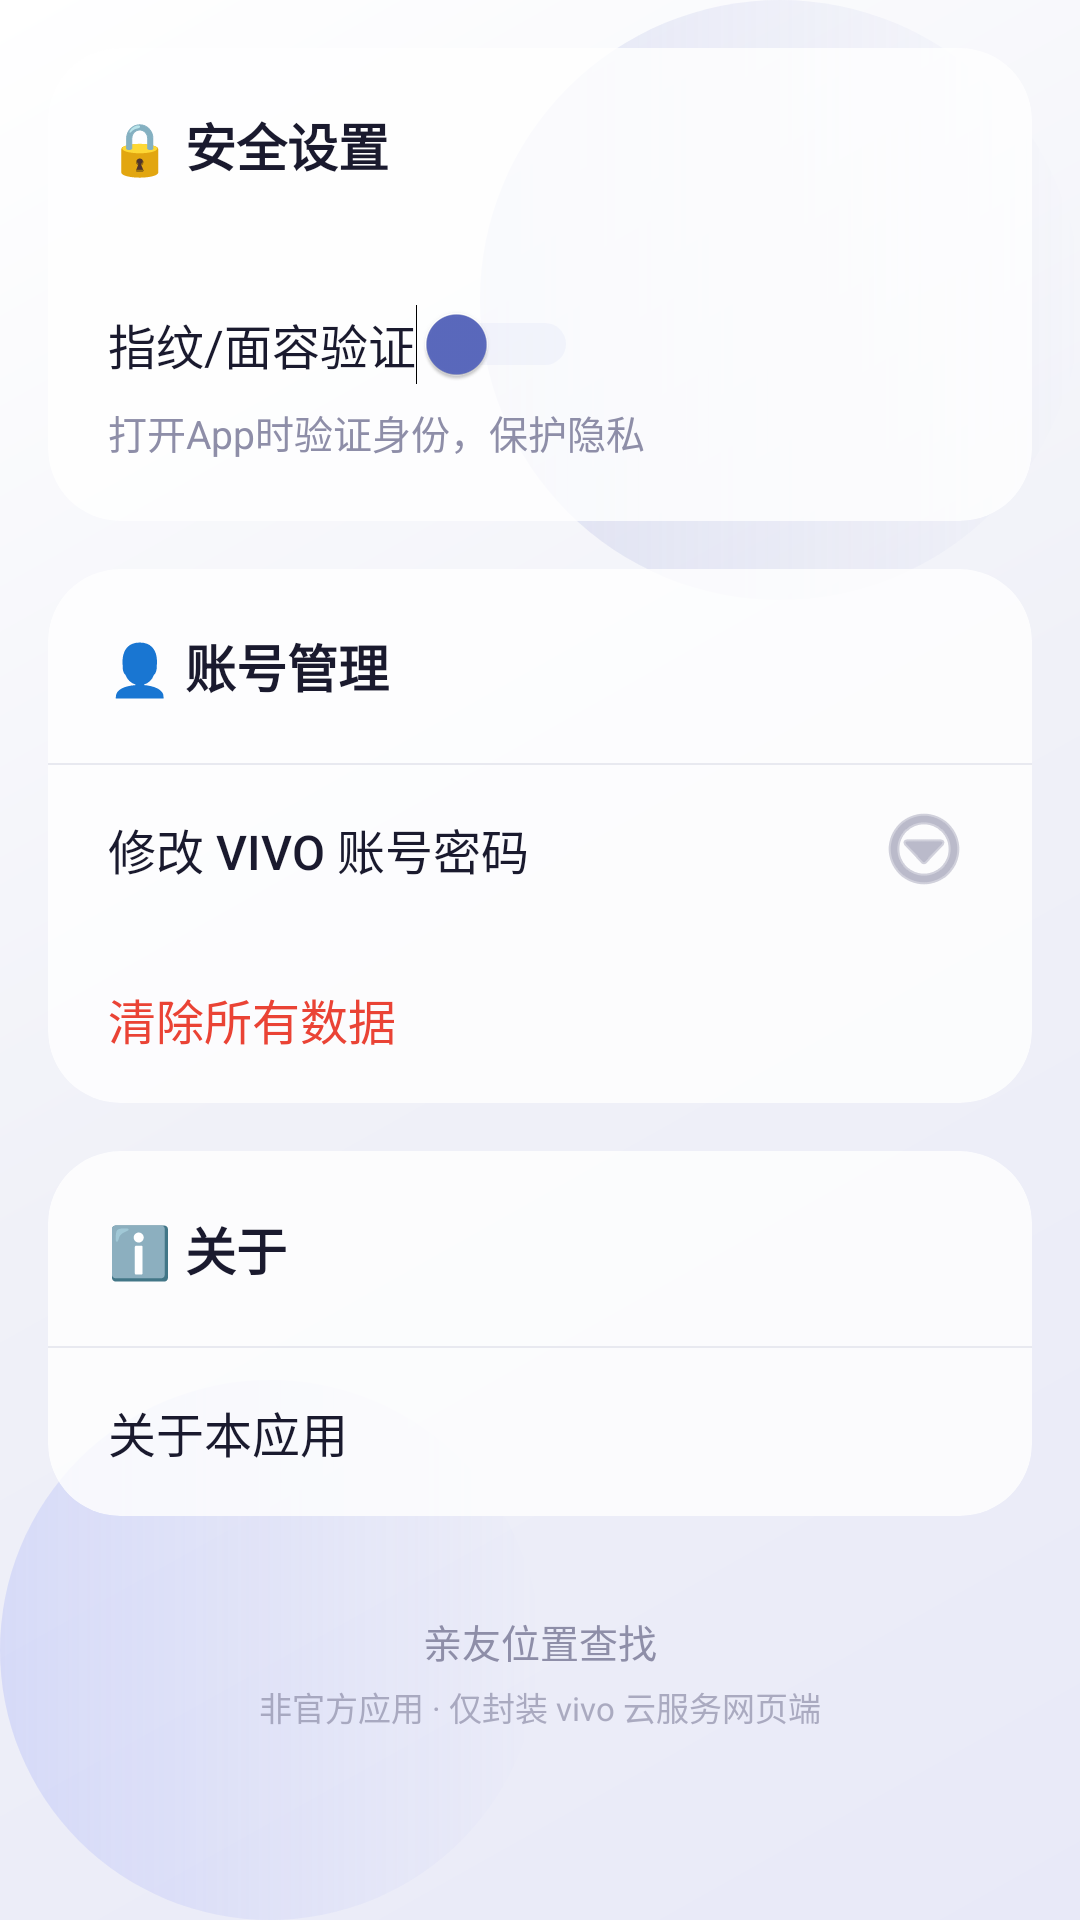

This screen was rendered from an Android layout file. Write that file and the resources it references.
<!-- AndroidManifest.xml: application theme Theme.VivoFindPhone -->
<!-- res/layout/activity_settings.xml -->
<?xml version="1.0" encoding="utf-8"?>
<ScrollView
    xmlns:android="http://schemas.android.com/apk/res/android"
    xmlns:app="http://schemas.android.com/apk/res-auto"
    xmlns:tools="http://schemas.android.com/tools"
    android:layout_width="match_parent"
    android:layout_height="match_parent"
    android:background="@drawable/bg_splash"
    android:fitsSystemWindows="true"
    tools:context=".ui.settings.SettingsActivity">

    <LinearLayout
        android:layout_width="match_parent"
        android:layout_height="wrap_content"
        android:orientation="vertical"
        android:padding="16dp">

        
        <androidx.cardview.widget.CardView
            android:layout_width="match_parent"
            android:layout_height="wrap_content"
            app:cardCornerRadius="24dp"
            app:cardElevation="0dp"
            app:cardBackgroundColor="#CCFFFFFF"
            app:strokeWidth="1dp"
            app:strokeColor="#33FFFFFF">

            <LinearLayout
                android:layout_width="match_parent"
                android:layout_height="wrap_content"
                android:orientation="vertical">

                
                <LinearLayout
                    android:layout_width="match_parent"
                    android:layout_height="wrap_content"
                    android:orientation="horizontal"
                    android:gravity="center_vertical"
                    android:padding="20dp">

                    <TextView
                        android:layout_width="0dp"
                        android:layout_height="wrap_content"
                        android:layout_weight="1"
                        android:text="🔒 安全设置"
                        android:textSize="17sp"
                        android:textStyle="bold"
                        android:textColor="@color/hyper_text_primary" />

                </LinearLayout>

                <View
                    android:layout_width="match_parent"
                    android:layout_height="0.5dp"
                    android:background="@color/hyper_divider)" />

                
                <LinearLayout
                    android:layout_width="match_parent"
                    android:layout_height="wrap_content"
                    android:orientation="horizontal"
                    android:gravity="center_vertical"
                    android:padding="20dp"
                    android:background="@drawable/bg_list_item">

                    <LinearLayout
                        android:layout_width="0dp"
                        android:layout_height="wrap_content"
                        android:layout_weight="1"
                        android:orientation="vertical">

                        <Switch
                            android:id="@+id/swBiometric"
                            android:layout_width="wrap_content"
                            android:layout_height="wrap_content"
                            android:text="指纹/面容验证"
                            android:textSize="16sp"
                            android:textColor="@color/hyper_text_primary"
                            android:thumbTint="@color/hyper_primary"
                            android:trackTint="#408B95D6" />

                        <TextView
                            android:layout_width="wrap_content"
                            android:layout_height="wrap_content"
                            android:layout_marginTop="6dp"
                            android:text="打开App时验证身份，保护隐私"
                            android:textSize="13sp"
                            android:textColor="@color/hyper_text_tertiary" />

                    </LinearLayout>
                </LinearLayout>

            </LinearLayout>
        </androidx.cardview.widget.CardView>

        
        <androidx.cardview.widget.CardView
            android:layout_width="match_parent"
            android:layout_height="wrap_content"
            android:layout_marginTop="16dp"
            app:cardCornerRadius="24dp"
            app:cardElevation="0dp"
            app:cardBackgroundColor="#CCFFFFFF"
            app:strokeWidth="1dp"
            app:strokeColor="#33FFFFFF">

            <LinearLayout
                android:layout_width="match_parent"
                android:layout_height="wrap_content"
                android:orientation="vertical">

                <LinearLayout
                    android:layout_width="match_parent"
                    android:layout_height="wrap_content"
                    android:orientation="horizontal"
                    android:gravity="center_vertical"
                    android:padding="20dp">

                    <TextView
                        android:layout_width="0dp"
                        android:layout_height="wrap_content"
                        android:layout_weight="1"
                        android:text="👤 账号管理"
                        android:textSize="17sp"
                        android:textStyle="bold"
                        android:textColor="@color/hyper_text_primary" />

                </LinearLayout>

                <View
                    android:layout_width="match_parent"
                    android:layout_height="0.5dp"
                    android:background="@color/hyper_divider" />

                
                <Button
                    android:id="@+id/btnEditAccount"
                    style="@style/Widget.AppCompat.Button.Borderless"
                    android:layout_width="match_parent"
                    android:layout_height="56dp"
                    android:gravity="start|center_vertical"
                    android:paddingStart="20dp"
                    android:paddingEnd="20dp"
                    android:text="修改 vivo 账号密码"
                    android:textColor="@color/hyper_text_primary"
                    android:textSize="16sp"
                    android:background="@drawable/bg_list_item"
                    android:drawableEnd="@android:drawable/ic_menu_more"
                    app:drawableTint="@color/hyper_text_tertiary" />

                <View
                    android:layout_width="match_parent"
                    android:layout_height="0.5dp"
                    android:background="@color/hyper_divider)" />

                
                <Button
                    android:id="@+id/btnClearAll"
                    style="@style/Widget.AppCompat.Button.Borderless"
                    android:layout_width="match_parent"
                    android:layout_height="56dp"
                    android:gravity="start|center_vertical"
                    android:paddingStart="20dp"
                    android:paddingEnd="20dp"
                    android:text="清除所有数据"
                    android:textColor="#EA4335"
                    android:textSize="16sp"
                    android:background="@drawable/bg_list_item" />

            </LinearLayout>
        </androidx.cardview.widget.CardView>

        
        <androidx.cardview.widget.CardView
            android:layout_width="match_parent"
            android:layout_height="wrap_content"
            android:layout_marginTop="16dp"
            android:layout_marginBottom="24dp"
            app:cardCornerRadius="24dp"
            app:cardElevation="0dp"
            app:cardBackgroundColor="#CCFFFFFF"
            app:strokeWidth="1dp"
            app:strokeColor="#33FFFFFF">

            <LinearLayout
                android:layout_width="match_parent"
                android:layout_height="wrap_content"
                android:orientation="vertical">

                <LinearLayout
                    android:layout_width="match_parent"
                    android:layout_height="wrap_content"
                    android:orientation="horizontal"
                    android:gravity="center_vertical"
                    android:padding="20dp">

                    <TextView
                        android:layout_width="0dp"
                        android:layout_height="wrap_content"
                        android:layout_weight="1"
                        android:text="ℹ️ 关于"
                        android:textSize="17sp"
                        android:textStyle="bold"
                        android:textColor="@color/hyper_text_primary" />

                </LinearLayout>

                <View
                    android:layout_width="match_parent"
                    android:layout_height="0.5dp"
                    android:background="@color/hyper_divider" />

                <Button
                    android:id="@+id/btnAbout"
                    style="@style/Widget.AppCompat.Button.Borderless"
                    android:layout_width="match_parent"
                    android:layout_height="56dp"
                    android:gravity="start|center_vertical"
                    android:paddingStart="20dp"
                    android:paddingEnd="20dp"
                    android:text="关于本应用"
                    android:textColor="@color/hyper_text_primary"
                    android:textSize="16sp"
                    android:background="@drawable/bg_list_item" />

            </LinearLayout>
        </androidx.cardview.widget.CardView>

        
        <TextView
            android:layout_width="wrap_content"
            android:layout_height="wrap_content"
            android:layout_gravity="center_horizontal"
            android:layout_marginTop="8dp"
            android:text="亲友位置查找"
            android:textSize="13sp"
            android:textColor="@color/hyper_text_tertiary" />

        <TextView
            android:layout_width="wrap_content"
            android:layout_height="wrap_content"
            android:layout_gravity="center_horizontal"
            android:layout_marginTop="4dp"
            android:text="非官方应用 · 仅封装 vivo 云服务网页端"
            android:textSize="11sp"
            android:textColor="@color/hyper_text_tertiary"
            android:alpha="0.7" />

    </LinearLayout>
</ScrollView>
<!-- resources referenced by this layout -->
<resources>
  <color name="hyper_divider">#E8E9F0</color>
  <color name="hyper_primary">#5B6ABF</color>
  <color name="hyper_text_primary">#1A1A2E</color>
  <color name="hyper_text_tertiary">#8E8EA8</color>
  <!-- drawable bg_list_item (drawable) -->
  <?xml version="1.0" encoding="utf-8"?>
  <ripple xmlns:android="http://schemas.android.com/apk/res/android"
      android:color="#155B6ABF">
      <item>
          <shape android:shape="rectangle">
              <solid android:color="@android:color/transparent" />
              <corners android:radius="12dp" />
          </shape>
      </item>
  </ripple>
  <style name="Theme.VivoFindPhone" parent="Theme.MaterialComponents.Light.NoActionBar">
          
          <item name="android:statusBarColor">@android:color/transparent</item>
          <item name="android:windowLightStatusBar">true</item>
  
          
          <item name="android:navigationBarColor">#F5F6FA</item>
          <item name="android:windowLightNavigationBar">true</item>
  
          
          <item name="colorPrimary">#5B6ABF</item>
          <item name="colorPrimaryDark">#3F4A99</item>
          <item name="colorAccent">#7C8CF8</item>
  
          
          <item name="android:windowBackground">@color/hyper_bg_primary</item>
  
          
          <item name="materialCardViewStyle">@style/HyperCardView</item>
  
          
          <item name="materialButtonStyle">@style/HyperButton</item>
  
          
          <item name="alertDialogTheme">@style/HyperAlertDialog</item>
  
          
          <item name="android:windowDrawsSystemBarBackgrounds">true</item>
      </style>
  <color name="hyper_bg_primary">#F5F6FA</color>
  <style name="HyperCardView" parent="Widget.MaterialComponents.CardView">
          <item name="cardCornerRadius">24dp</item>
          <item name="cardElevation">0dp</item>
          <item name="cardBackgroundColor">@color/hyper_bg_card</item>
          <item name="strokeWidth">1dp</item>
          <item name="strokeColor">#15E8E9F0</item>
      </style>
  <style name="HyperButton" parent="Widget.MaterialComponents.Button">
          <item name="android:minHeight">52dp</item>
          <item name="cornerRadius">16dp</item>
          <item name="backgroundTint">@null</item>
          <item name="android:background">@drawable/bg_hyper_button</item>
          <item name="android:textColor">#FFFFFF</item>
          <item name="android:textSize">16sp</item>
          <item name="android:fontFamily">sans-serif-medium</item>
          <item name="android:letterSpacing">0.02</item>
      </style>
  <style name="HyperAlertDialog" parent="Theme.MaterialComponents.Light.Dialog.Alert">
          <item name="dialogCornerRadius">24dp</item>
          <item name="android:windowBackground">@drawable/bg_glass_dialog</item>
          <item name="android:textColorPrimary">@color/hyper_text_primary</item>
          <item name="android:textColor">@color/hyper_text_secondary</item>
      </style>
  <color name="hyper_bg_card">#FFFFFF</color>
  <!-- drawable bg_hyper_button (drawable) -->
  <?xml version="1.0" encoding="utf-8"?>
  <ripple xmlns:android="http://schemas.android.com/apk/res/android"
      android:color="#22FFFFFF">
  
      <item>
          <shape android:shape="rectangle">
              <gradient
                  android:angle="135"
                  android:startColor="#6C7AE0"
                  android:centerColor="#5B6ABF"
                  android:endColor="#7C8CF8" />
              <corners android:radius="16dp" />
          </shape>
      </item>
  
  </ripple>
  <!-- drawable bg_glass_dialog (drawable) -->
  <?xml version="1.0" encoding="utf-8"?>
  <shape xmlns:android="http://schemas.android.com/apk/res/android"
      android:shape="rectangle">
      <solid android:color="#E8FFFFFF" />
      <corners android:radius="28dp" />
      <stroke
          android:width="1dp"
          android:color="#33FFFFFF" />
  </shape>
  <color name="hyper_text_secondary">#5C5C7A</color>
</resources>
